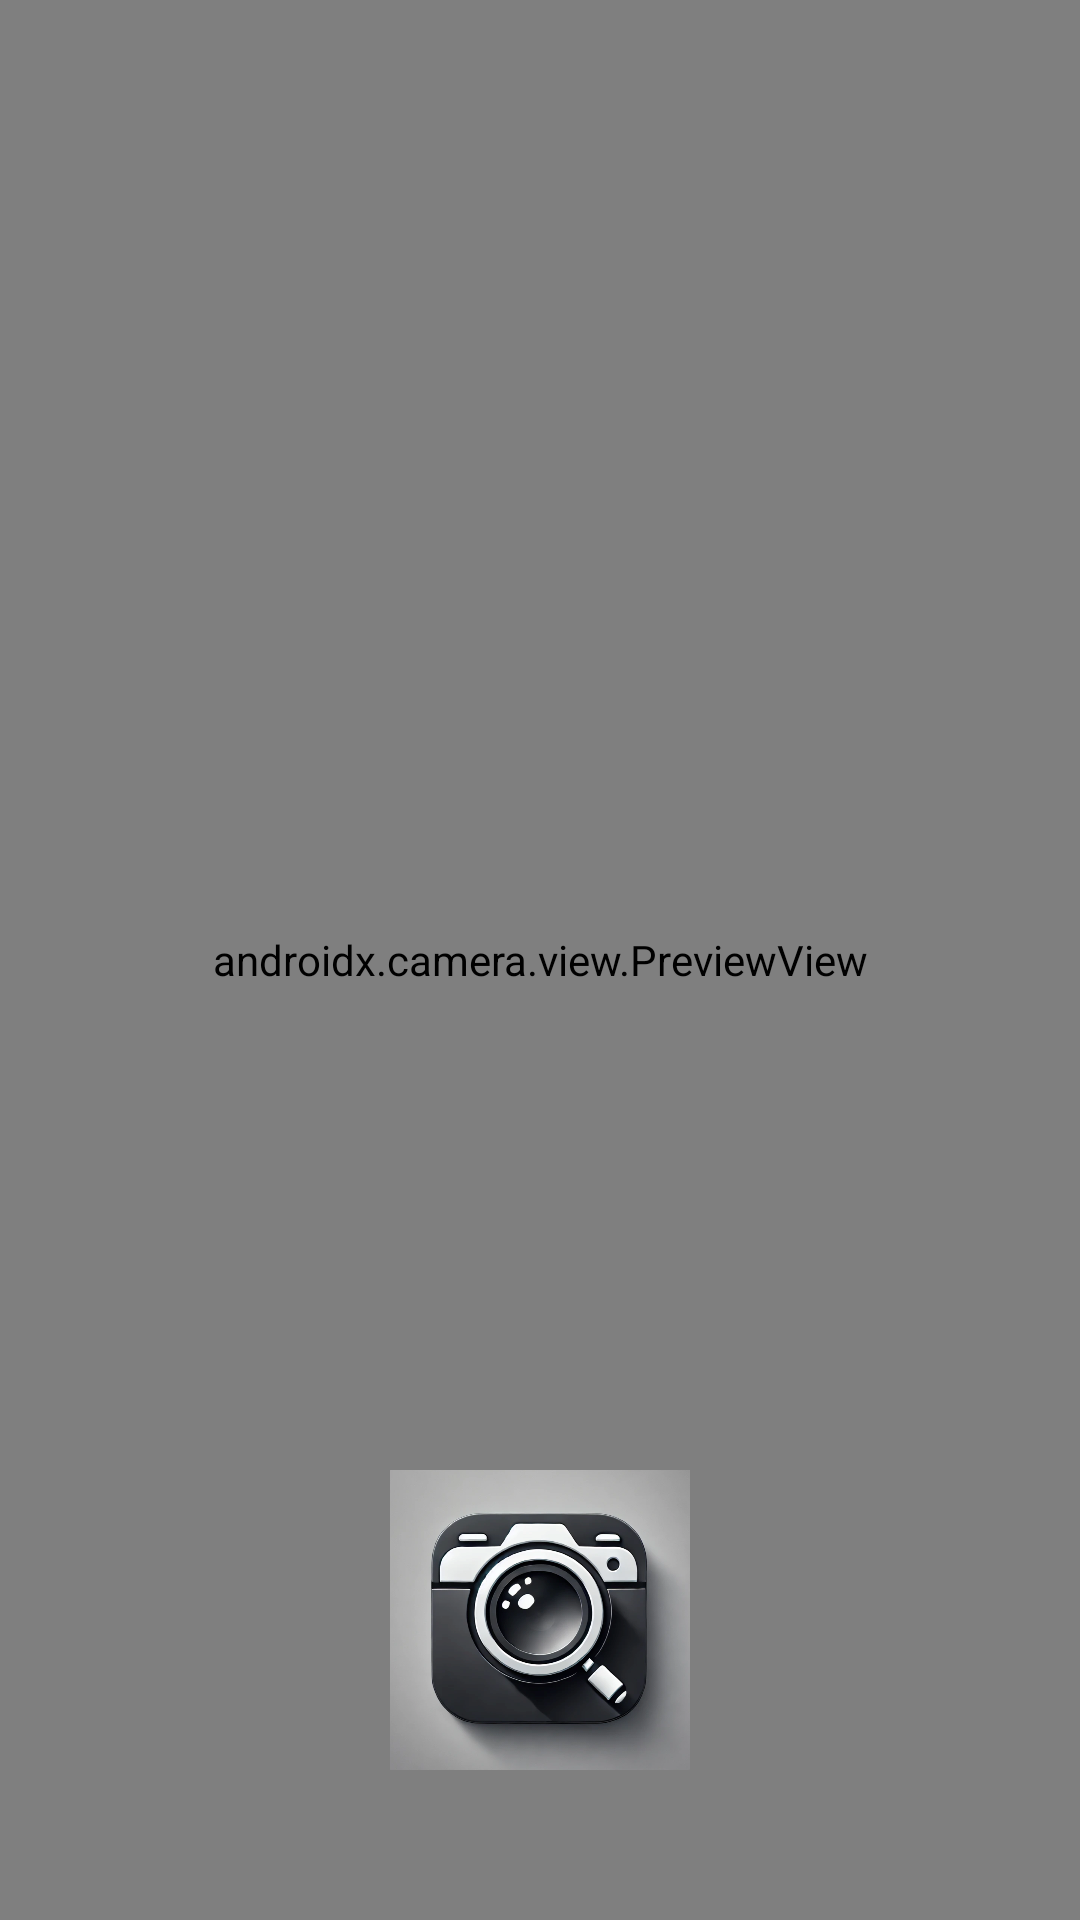

Write the Android layout XML for this screen, with the resource values it uses.
<!-- AndroidManifest.xml: application theme Theme.SmartShutter -->
<!-- res/layout/activity_camera.xml -->
<?xml version="1.0" encoding="utf-8"?>
<androidx.constraintlayout.widget.ConstraintLayout xmlns:android="http://schemas.android.com/apk/res/android"
    xmlns:app="http://schemas.android.com/apk/res-auto"
    xmlns:tools="http://schemas.android.com/tools"
    android:layout_width="match_parent"
    android:layout_height="match_parent">

    <androidx.camera.view.PreviewView
        android:id="@+id/previewView"
        android:layout_width="match_parent"
        android:layout_height="match_parent"
        />

    <ImageButton
        android:id="@+id/captureButton"
        android:layout_width="100dp"
        android:layout_height="100dp"
        android:scaleType="fitCenter"
        android:layout_gravity="center|bottom"
        android:layout_marginBottom="50dp"
        android:background="@null"
        android:contentDescription="촬영 버튼"
        android:src="@drawable/ic_main"
        app:layout_constraintBottom_toBottomOf="parent"
        app:layout_constraintEnd_toEndOf="parent"
        app:layout_constraintHorizontal_bias="0.5"
        app:layout_constraintStart_toStartOf="parent" />

</androidx.constraintlayout.widget.ConstraintLayout>
<!-- resources referenced by this layout -->
<resources>
  <!-- drawable ic_main: png bitmap (drawable, 426154 bytes) -->
  <style name="Theme.SmartShutter" parent="Base.Theme.SmartShutter" />
  <style name="Base.Theme.SmartShutter" parent="Theme.Material3.DayNight.NoActionBar">
          
          
      </style>
</resources>
